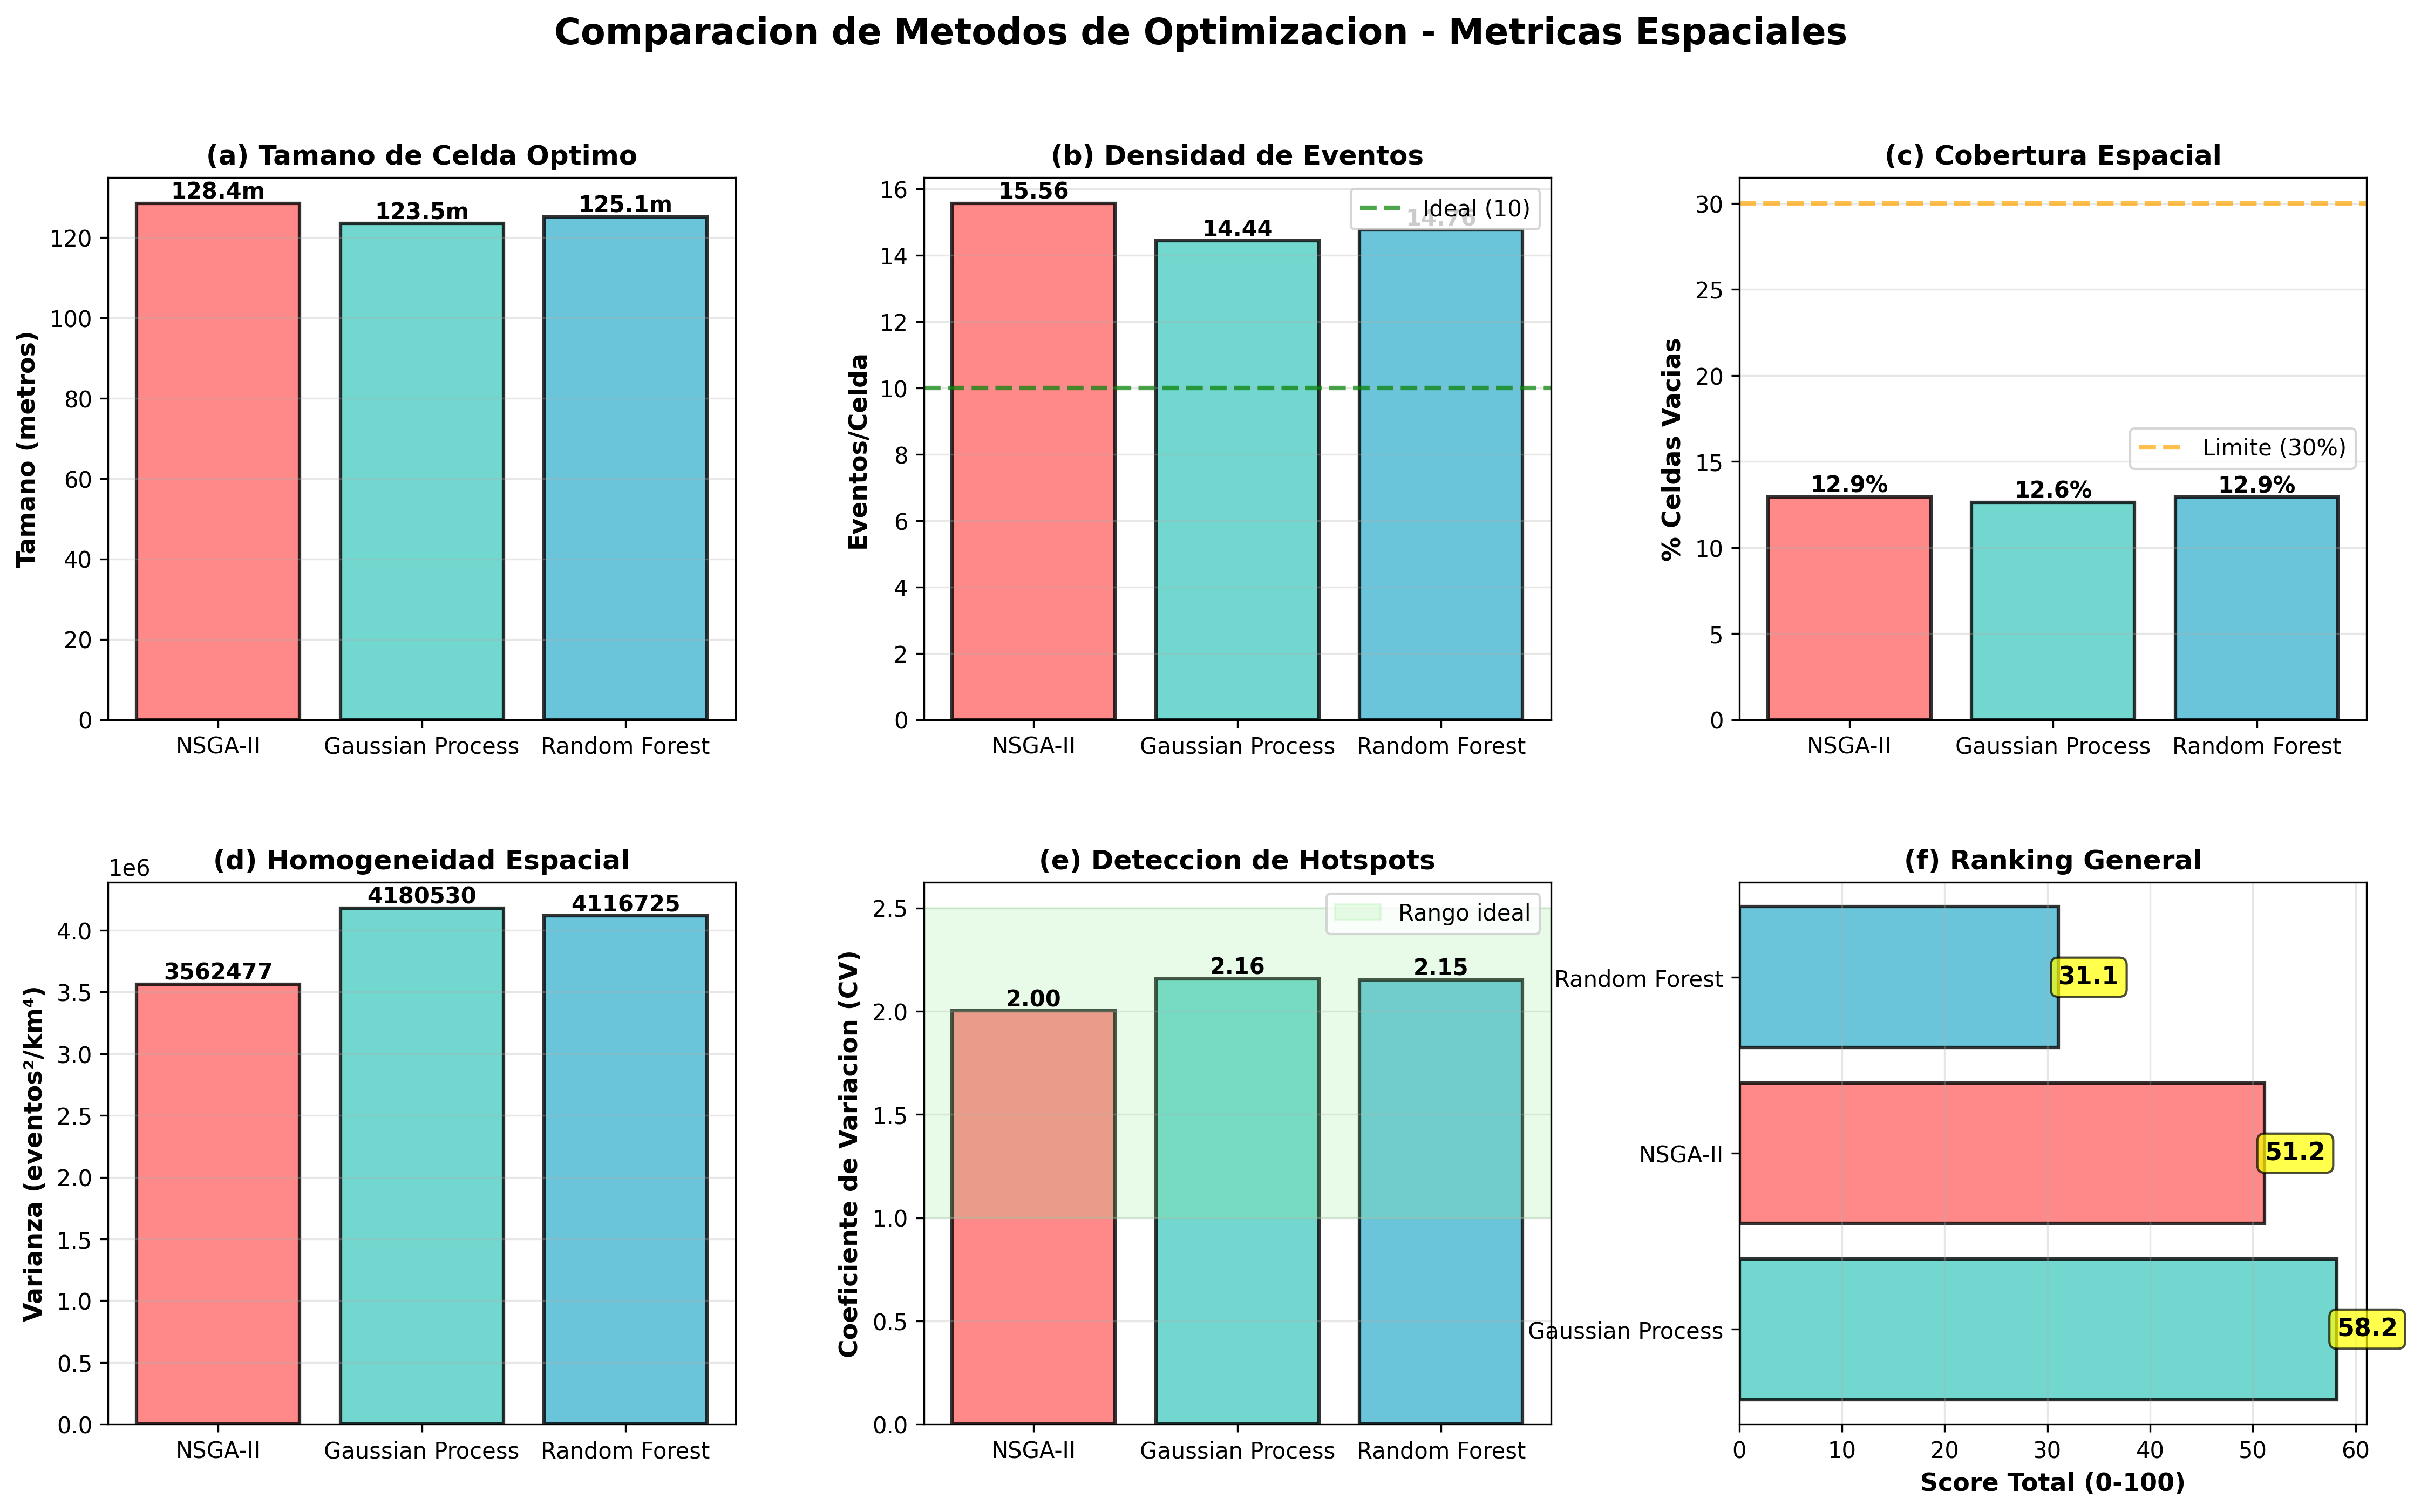

Recreate this plot in Python.
import osmnx as ox
import geopandas as gpd
import numpy as np
import matplotlib.pyplot as plt
from shapely.geometry import box
import pandas as pd
import warnings
import os
import json
from pathlib import Path

warnings.filterwarnings('ignore')

print("=" * 80)
print(" " * 15 + "COMPARACION DE METODOS DE OPTIMIZACION")
print("=" * 80)

# ========== FUNCIONES DE CARGA ==========

def cargar_csv(archivo):
    """Carga y procesa un archivo CSV"""
    try:
        df = pd.read_csv(archivo, encoding='utf-8', on_bad_lines='skip')
        if len(df) == 0:
            return None
        
        df.columns = df.columns.str.strip().str.lower()
        if 'x' not in df.columns or 'y' not in df.columns:
            return None

        df['x'] = pd.to_numeric(df['x'], errors='coerce')
        df['y'] = pd.to_numeric(df['y'], errors='coerce')
        df = df.dropna(subset=['x', 'y'])
        
        if len(df) == 0:
            return None
        
        return df
    except:
        return None

# ========== CARGA DE DATOS ==========
print("\n[1/4] Cargando archivos de delitos...")

base_dir = Path(__file__).resolve().parent.parent / "data_base"
datasets = []
archivos_a_buscar = [
    'Hurtos_fiscalia.csv',
    'Homicidios_fiscalia.csv',
    'Delitos_Sexuales_fiscalia.csv',
    'Extorsion_fiscalia.csv',
    'Lesiones_fiscalia.csv',
    'Violencia_Intrafamiliar_fiscalia.csv',
]

archivos_cargados = 0
for archivo in archivos_a_buscar:
    ruta = base_dir / archivo
    if ruta.is_file():
        df = cargar_csv(str(ruta))
        if df is not None and len(df) > 0:
            datasets.append(df)
            archivos_cargados += 1

if archivos_cargados == 0:
    print("\n[ERROR] No se encontro ningun archivo CSV valido")
    exit()

df = pd.concat(datasets, ignore_index=True)
print(f"[OK] Total combinado: {len(df):,} registros")

# ========== CARGAR MAPA DE CALI ==========
print("\n[2/4] Cargando limites de Cali...")
cali = ox.geocode_to_gdf("Santiago de Cali, Colombia")
cali = cali.to_crs(3116)

try:
    area_cali = cali.geometry.union_all()
except AttributeError:
    area_cali = cali.geometry.unary_union

print("[OK] Mapa de Cali cargado")

# ========== CREAR GEODATAFRAME ==========
print("\n[3/4] Georeferenciando puntos...")
puntos = gpd.GeoDataFrame(
    df, 
    geometry=gpd.points_from_xy(df['x'], df['y']), 
    crs="EPSG:4326"
)
puntos = puntos.to_crs(3116)
puntos = puntos[puntos.within(area_cali)]
print(f"[OK] Puntos dentro de Cali: {len(puntos):,}")

if len(puntos) == 0:
    print("[ERROR] No hay puntos dentro de Cali")
    exit()

n_eventos_total = len(puntos)

# ========== FUNCION DE METRICAS ==========
def calcular_metricas_completas(puntos_gdf, cali_gdf, h_m):
    """Calcula todas las metricas relevantes"""
    minx, miny, maxx, maxy = cali_gdf.total_bounds
    
    x_coords = np.arange(minx, maxx + h_m, h_m)
    y_coords = np.arange(miny, maxy + h_m, h_m)
    
    celdas = []
    for x in x_coords[:-1]:
        for y in y_coords[:-1]:
            celda = box(x, y, x + h_m, y + h_m)
            if celda.intersects(area_cali):
                celdas.append(celda)
    
    if len(celdas) == 0:
        return None
    
    grid = gpd.GeoDataFrame(geometry=celdas, crs=cali_gdf.crs)
    join = gpd.sjoin(puntos_gdf, grid, how="inner", predicate="within")
    conteo = join.groupby("index_right").size()
    
    conteo_completo = np.zeros(len(grid))
    conteo_completo[conteo.index] = conteo.values
    
    n_celdas = len(grid)
    eventos_por_celda = n_eventos_total / n_celdas
    pct_vacias = (conteo_completo == 0).sum() / n_celdas * 100
    
    densidad = conteo_completo / (h_m**2 / 1e6)
    varianza = np.var(densidad)
    std_dev = np.std(densidad)
    mean_densidad = np.mean(densidad)
    cv = std_dev / (mean_densidad + 1e-6)
    
    celdas_con_datos = conteo_completo[conteo_completo > 0]
    if len(celdas_con_datos) > 0:
        min_eventos = int(celdas_con_datos.min())
        max_eventos = int(celdas_con_datos.max())
        mediana_eventos = float(np.median(celdas_con_datos))
        q25 = float(np.percentile(celdas_con_datos, 25))
        q75 = float(np.percentile(celdas_con_datos, 75))
        iqr = q75 - q25
    else:
        min_eventos = max_eventos = mediana_eventos = q25 = q75 = iqr = 0
    
    return {
        'h': h_m,
        'n_celdas': n_celdas,
        'eventos_por_celda': eventos_por_celda,
        'pct_vacias': pct_vacias,
        'varianza': varianza,
        'std_dev': std_dev,
        'cv': cv,
        'min_eventos': min_eventos,
        'max_eventos': max_eventos,
        'mediana_eventos': mediana_eventos,
        'q25': q25,
        'q75': q75,
        'iqr': iqr
    }

# ========== CARGAR RESULTADOS DE LOS 3 METODOS ==========
print("\n[4/4] Cargando resultados de optimizacion...")

resultados_dir = Path(__file__).resolve().parent

metodos_valores = {}

# NSGA-II
nsga_file = resultados_dir / "nsgacelda.json"
if nsga_file.exists():
    with open(nsga_file, 'r') as f:
        data = json.load(f)
        metodos_valores['NSGA-II'] = data['celda']
        print(f"  [OK] NSGA-II: {data['celda']:.2f} m")

# Metodos Bayesianos
metodos_file = resultados_dir / "metodos_optimizacion.json"
if metodos_file.exists():
    with open(metodos_file, 'r') as f:
        data = json.load(f)
        for metodo, info in data.items():
            metodos_valores[metodo] = info['h_optimo']
            print(f"  [OK] {metodo}: {info['h_optimo']:.2f} m")

if len(metodos_valores) == 0:
    print("\n[ERROR] No se encontraron resultados de optimizacion")
    exit()

# ========== CALCULAR METRICAS PARA CADA METODO ==========
print("\n[5/5] Calculando metricas para cada metodo...")

resultados_comparacion = []

for metodo, h_valor in metodos_valores.items():
    print(f"  Evaluando {metodo} (h={h_valor:.1f}m)...", end='\r')
    metricas = calcular_metricas_completas(puntos, cali, h_valor)
    
    if metricas is not None:
        metricas['metodo'] = metodo
        resultados_comparacion.append(metricas)

print("\n[OK] Calculo completado")

df_comparacion = pd.DataFrame(resultados_comparacion)

# ========== TABLA COMPARATIVA ==========
print("\n" + "=" * 80)
print("COMPARACION DE METODOS - METRICAS ESPACIALES")
print("=" * 80)

print("\n" + "-" * 130)
print(f"{'Metodo':<20} {'Tamano (m)':<15} {'N Celdas':<12} {'Eventos/Celda':<16} "
      f"{'% Vacias':<12} {'Varianza':<15} {'CV':<10}")
print("-" * 130)

for _, row in df_comparacion.iterrows():
    print(f"{row['metodo']:<20} {row['h']:>10.2f}     {int(row['n_celdas']):>9,}   "
          f"{row['eventos_por_celda']:>12.2f}      {row['pct_vacias']:>8.1f}%    "
          f"{row['varianza']:>12.2f}   {row['cv']:>7.2f}")

print("-" * 130)

# ========== ANALISIS ESTADISTICO ==========
print("\n" + "=" * 80)
print("ANALISIS ESTADISTICO")
print("=" * 80)

# Calcular rangos y desviaciones
print("\nRangos de variacion:")
for col in ['h', 'eventos_por_celda', 'pct_vacias', 'varianza', 'cv']:
    val_min = df_comparacion[col].min()
    val_max = df_comparacion[col].max()
    val_mean = df_comparacion[col].mean()
    val_std = df_comparacion[col].std()
    
    if col == 'h':
        nombre = "Tamano de celda"
        unidad = "m"
    elif col == 'eventos_por_celda':
        nombre = "Eventos por celda"
        unidad = ""
    elif col == 'pct_vacias':
        nombre = "% Celdas vacias"
        unidad = "%"
    elif col == 'varianza':
        nombre = "Varianza"
        unidad = ""
    elif col == 'cv':
        nombre = "Coef. Variacion"
        unidad = ""
    
    print(f"  {nombre:<25} Min: {val_min:8.2f} {unidad:<3} | "
          f"Max: {val_max:8.2f} {unidad:<3} | "
          f"Media: {val_mean:8.2f} {unidad:<3} | "
          f"Desv: {val_std:8.2f} {unidad}")

# ========== IDENTIFICAR MEJOR METODO ==========
print("\n" + "=" * 80)
print("RANKING DE METODOS")
print("=" * 80)

# Criterios de evaluacion (menor es mejor excepto eventos_por_celda)
df_ranking = df_comparacion.copy()

# Normalizar metricas (0-100, donde 100 es mejor)
# Para varianza: menor es mejor
df_ranking['score_varianza'] = 100 * (1 - (df_ranking['varianza'] - df_ranking['varianza'].min()) / 
                                      (df_ranking['varianza'].max() - df_ranking['varianza'].min() + 1e-6))

# Para % vacias: menor es mejor
df_ranking['score_vacias'] = 100 * (1 - (df_ranking['pct_vacias'] - df_ranking['pct_vacias'].min()) / 
                                    (df_ranking['pct_vacias'].max() - df_ranking['pct_vacias'].min() + 1e-6))

# Para eventos/celda: cercano a 10 es mejor
df_ranking['score_eventos'] = 100 * (1 - abs(df_ranking['eventos_por_celda'] - 10) / 10)

# Para CV: entre 1.0-2.5 es mejor
cv_ideal = 1.75
df_ranking['score_cv'] = 100 * (1 - abs(df_ranking['cv'] - cv_ideal) / cv_ideal)

# Score total (ponderado) qara saber cual de las tres es mejor
df_ranking['score_total'] = (
    df_ranking['score_varianza'] * 0.25 +
    df_ranking['score_vacias'] * 0.30 +
    df_ranking['score_eventos'] * 0.30 +
    df_ranking['score_cv'] * 0.15
)

df_ranking = df_ranking.sort_values('score_total', ascending=False)

print("\n" + "-" * 100)
print(f"{'Ranking':<10} {'Metodo':<20} {'Score Total':<15} {'Varianza':<12} "
      f"{'Vacias':<12} {'Eventos':<12} {'CV':<10}")
print("-" * 100)

for i, (_, row) in enumerate(df_ranking.iterrows(), 1):
    medalla = ['[1]', '[2]', '[3]'][i-1] if i <= 3 else f'[{i}]'
    print(f"{medalla:<10} {row['metodo']:<20} {row['score_total']:>10.2f}      "
          f"{row['score_varianza']:>8.2f}    {row['score_vacias']:>8.2f}    "
          f"{row['score_eventos']:>8.2f}    {row['score_cv']:>6.2f}")

print("-" * 100)

mejor_metodo = df_ranking.iloc[0]['metodo']
print(f"\n[RECOMENDACION] Mejor metodo: {mejor_metodo}")
print(f"Score total: {df_ranking.iloc[0]['score_total']:.2f}/100")

# ========== VISUALIZACION COMPARATIVA ==========
print("\n[6/6] Generando visualizacion comparativa...")

fig = plt.figure(figsize=(18, 10))
gs = fig.add_gridspec(2, 3, hspace=0.3, wspace=0.3)

metodos = df_comparacion['metodo'].tolist()
colores = ['#FF6B6B', '#4ECDC4', '#45B7D1']  # Rojo, verde-azulado, azul

# Grafico 1: Tamano de celda
ax1 = fig.add_subplot(gs[0, 0])
bars1 = ax1.bar(metodos, df_comparacion['h'], color=colores, alpha=0.8, edgecolor='black', linewidth=1.5)
ax1.set_ylabel('Tamano (metros)', fontsize=11, weight='bold')
ax1.set_title('(a) Tamano de Celda Optimo', fontsize=12, weight='bold')
ax1.grid(True, alpha=0.3, axis='y')
# Agregar valores en las barras
for bar in bars1:
    height = bar.get_height()
    ax1.text(bar.get_x() + bar.get_width()/2., height,
            f'{height:.1f}m', ha='center', va='bottom', fontsize=10, weight='bold')

# Grafico 2: Eventos por celda
ax2 = fig.add_subplot(gs[0, 1])
bars2 = ax2.bar(metodos, df_comparacion['eventos_por_celda'], color=colores, alpha=0.8, edgecolor='black', linewidth=1.5)
ax2.axhline(y=10, color='green', linestyle='--', linewidth=2, alpha=0.7, label='Ideal (10)')
ax2.set_ylabel('Eventos/Celda', fontsize=11, weight='bold')
ax2.set_title('(b) Densidad de Eventos', fontsize=12, weight='bold')
ax2.legend()
ax2.grid(True, alpha=0.3, axis='y')
for bar in bars2:
    height = bar.get_height()
    ax2.text(bar.get_x() + bar.get_width()/2., height,
            f'{height:.2f}', ha='center', va='bottom', fontsize=10, weight='bold')

# Grafico 3: % Celdas vacias
ax3 = fig.add_subplot(gs[0, 2])
bars3 = ax3.bar(metodos, df_comparacion['pct_vacias'], color=colores, alpha=0.8, edgecolor='black', linewidth=1.5)
ax3.axhline(y=30, color='orange', linestyle='--', linewidth=2, alpha=0.7, label='Limite (30%)')
ax3.set_ylabel('% Celdas Vacias', fontsize=11, weight='bold')
ax3.set_title('(c) Cobertura Espacial', fontsize=12, weight='bold')
ax3.legend()
ax3.grid(True, alpha=0.3, axis='y')
for bar in bars3:
    height = bar.get_height()
    ax3.text(bar.get_x() + bar.get_width()/2., height,
            f'{height:.1f}%', ha='center', va='bottom', fontsize=10, weight='bold')

# Grafico 4: Varianza
ax4 = fig.add_subplot(gs[1, 0])
bars4 = ax4.bar(metodos, df_comparacion['varianza'], color=colores, alpha=0.8, edgecolor='black', linewidth=1.5)
ax4.set_ylabel('Varianza (eventos²/km⁴)', fontsize=11, weight='bold')
ax4.set_title('(d) Homogeneidad Espacial', fontsize=12, weight='bold')
ax4.grid(True, alpha=0.3, axis='y')
for bar in bars4:
    height = bar.get_height()
    ax4.text(bar.get_x() + bar.get_width()/2., height,
            f'{height:.0f}', ha='center', va='bottom', fontsize=10, weight='bold')

# Grafico 5: Coeficiente de variacion
ax5 = fig.add_subplot(gs[1, 1])
bars5 = ax5.bar(metodos, df_comparacion['cv'], color=colores, alpha=0.8, edgecolor='black', linewidth=1.5)
ax5.axhspan(1.0, 2.5, alpha=0.2, color='lightgreen', label='Rango ideal')
ax5.set_ylabel('Coeficiente de Variacion (CV)', fontsize=11, weight='bold')
ax5.set_title('(e) Deteccion de Hotspots', fontsize=12, weight='bold')
ax5.legend()
ax5.grid(True, alpha=0.3, axis='y')
for bar in bars5:
    height = bar.get_height()
    ax5.text(bar.get_x() + bar.get_width()/2., height,
            f'{height:.2f}', ha='center', va='bottom', fontsize=10, weight='bold')

# Grafico 6: Score total
ax6 = fig.add_subplot(gs[1, 2])
scores_ordenados = df_ranking['score_total'].tolist()
metodos_ordenados = df_ranking['metodo'].tolist()
colores_ordenados = [colores[metodos.index(m)] for m in metodos_ordenados]
bars6 = ax6.barh(metodos_ordenados, scores_ordenados, color=colores_ordenados, alpha=0.8, edgecolor='black', linewidth=1.5)
ax6.set_xlabel('Score Total (0-100)', fontsize=11, weight='bold')
ax6.set_title('(f) Ranking General', fontsize=12, weight='bold')
ax6.grid(True, alpha=0.3, axis='x')
for i, (bar, score) in enumerate(zip(bars6, scores_ordenados)):
    width = bar.get_width()
    ax6.text(width, bar.get_y() + bar.get_height()/2.,
            f'{score:.1f}', ha='left', va='center', fontsize=11, weight='bold', 
            bbox=dict(boxstyle='round,pad=0.3', facecolor='yellow', alpha=0.7))

plt.suptitle('Comparacion de Metodos de Optimizacion - Metricas Espaciales',
             fontsize=16, weight='bold', y=0.98)

# Guardar figura
output_file = resultados_dir / "comparacion_metodos.png"
plt.savefig(output_file, dpi=300, bbox_inches='tight')
print(f"[OK] Grafica guardada en: {output_file}")

plt.show()

# ========== EXPORTAR RESULTADOS ==========
print("\n[7/7] Exportando resultados...")


# Exportar ranking
output_ranking = resultados_dir / "ranking_metodos.csv"
df_ranking[['metodo', 'h', 'score_total', 'score_varianza', 'score_vacias', 
            'score_eventos', 'score_cv']].to_csv(output_ranking, index=False)
print(f"[OK] Ranking exportado: {output_ranking}")

# Exportar resumen JSON
resumen = {
    'mejor_metodo': mejor_metodo,
    'score_mejor': float(df_ranking.iloc[0]['score_total']),
    'h_mejor': float(df_ranking.iloc[0]['h']),
    'comparacion': df_comparacion.to_dict(orient='records'),
    'criterios_evaluacion': {
        'varianza': 'Menor es mejor (homogeneidad)',
        'pct_vacias': 'Menor es mejor (cobertura)',
        'eventos_por_celda': 'Cercano a 10 es ideal',
        'cv': 'Entre 1.0-2.5 es ideal (deteccion hotspots)'
    }
}

output_json = resultados_dir / "resumen_comparacion.json"
with open(output_json, 'w') as f:
    json.dump(resumen, f, indent=2)
print(f"[OK] Resumen JSON exportado: {output_json}")

print("\n" + "=" * 80)
print("PROCESO COMPLETADO")
print("=" * 80)
print(f"\nConclusion:")
print(f"  - Mejor metodo: {mejor_metodo}")
print(f"  - Tamano optimo: {df_ranking.iloc[0]['h']:.2f} metros")
print(f"  - Score de calidad: {df_ranking.iloc[0]['score_total']:.2f}/100")
print(f"\nLos tres metodos convergen a valores similares (~125m),")
print(f"lo que valida la robustez de la optimizacion realizada.")
print("=" * 80)
